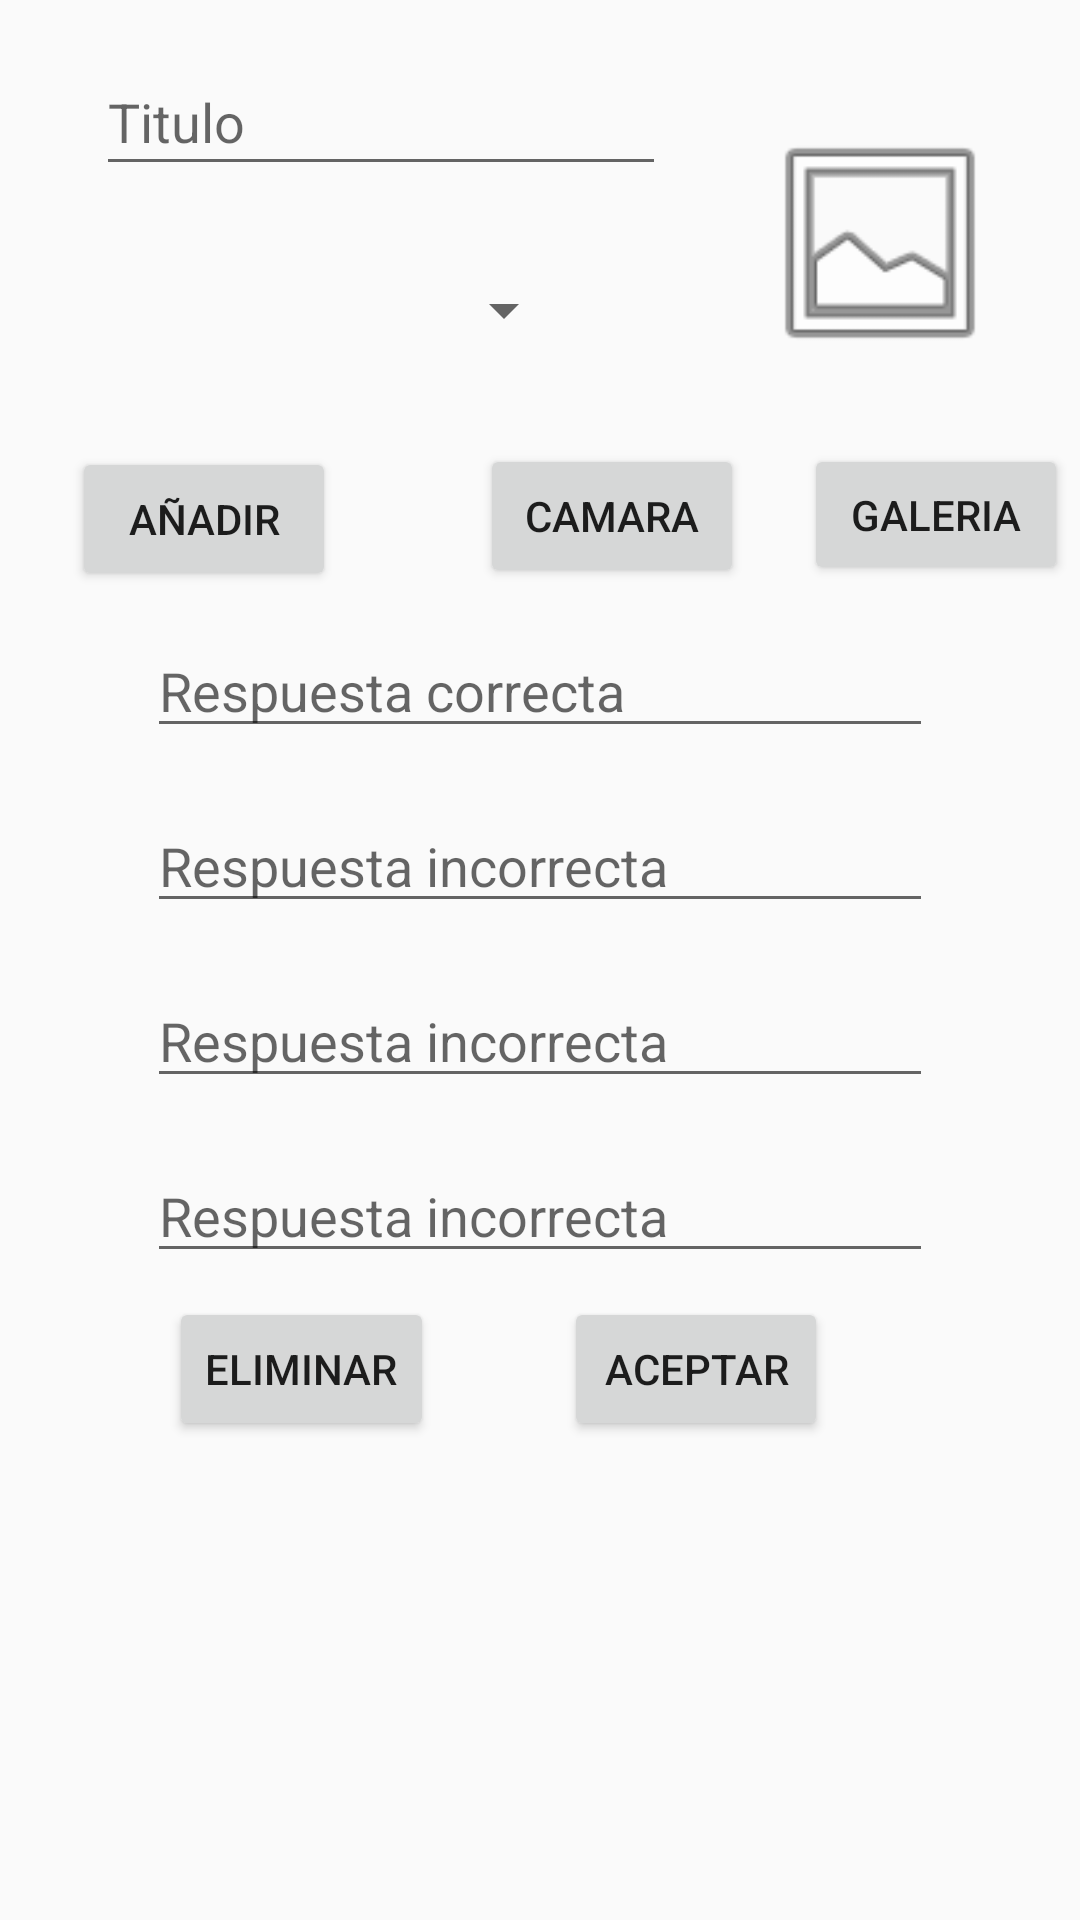

Produce the Android XML layout that renders to this screen, including the resource entries it uses.
<!-- AndroidManifest.xml: application theme Theme.AppCompat.Light -->
<!-- res/layout/activity_nueva_pregunta.xml -->
<?xml version="1.0" encoding="utf-8"?>
<android.support.constraint.ConstraintLayout xmlns:android="http://schemas.android.com/apk/res/android"
    xmlns:app="http://schemas.android.com/apk/res-auto"
    xmlns:tools="http://schemas.android.com/tools"
    android:layout_width="match_parent"
    android:layout_height="match_parent"
    tools:context=".Nueva_Pregunta"
    android:id="@+id/constraintLayoutMainActivity">


    <EditText
        android:id="@+id/titulo"
        android:layout_width="190dp"
        android:layout_height="46dp"
        android:layout_marginStart="32dp"
        android:layout_marginTop="16dp"
        android:ems="10"
        android:hint="@string/titulo"
        android:inputType="textPersonName"
        app:layout_constraintStart_toStartOf="parent"
        app:layout_constraintTop_toTopOf="parent" />

    <Spinner
        android:id="@+id/categoria_spinner"
        android:layout_width="136dp"
        android:layout_height="35dp"
        android:layout_marginStart="56dp"
        android:layout_marginTop="24dp"
        app:layout_constraintStart_toStartOf="parent"
        app:layout_constraintTop_toBottomOf="@+id/titulo" />

    <EditText
        android:id="@+id/respuesta_correcta"
        android:layout_width="262dp"
        android:layout_height="wrap_content"
        android:layout_marginStart="8dp"
        android:layout_marginTop="11dp"
        android:layout_marginEnd="8dp"
        android:ems="10"
        android:hint="@string/respuesta_correcta"
        android:inputType="textPersonName"
        app:layout_constraintEnd_toEndOf="parent"
        app:layout_constraintStart_toStartOf="parent"
        app:layout_constraintTop_toBottomOf="@+id/agregarCategoria" />

    <EditText
        android:id="@+id/respuesta_incorrecta1"
        android:layout_width="262dp"
        android:layout_height="wrap_content"
        android:layout_marginStart="8dp"
        android:layout_marginTop="17dp"
        android:layout_marginEnd="8dp"
        android:ems="10"
        android:hint="@string/respuesta_incorrecta"
        android:inputType="textPersonName"
        app:layout_constraintEnd_toEndOf="parent"
        app:layout_constraintStart_toStartOf="parent"
        app:layout_constraintTop_toBottomOf="@+id/respuesta_correcta" />

    <EditText
        android:id="@+id/respuesta_incorrecta2"
        android:layout_width="262dp"
        android:layout_height="wrap_content"
        android:layout_marginStart="8dp"
        android:layout_marginTop="17dp"
        android:layout_marginEnd="8dp"
        android:ems="10"
        android:hint="@string/respuesta_incorrecta"
        android:inputType="textPersonName"
        app:layout_constraintEnd_toEndOf="parent"
        app:layout_constraintStart_toStartOf="parent"
        app:layout_constraintTop_toBottomOf="@+id/respuesta_incorrecta1" />

    <EditText
        android:id="@+id/respuesta_incorrecta3"
        android:layout_width="262dp"
        android:layout_height="wrap_content"
        android:layout_marginStart="8dp"
        android:layout_marginTop="17dp"
        android:layout_marginEnd="8dp"
        android:ems="10"
        android:hint="@string/respuesta_incorrecta"
        android:inputType="textPersonName"
        app:layout_constraintEnd_toEndOf="parent"
        app:layout_constraintStart_toStartOf="parent"
        app:layout_constraintTop_toBottomOf="@+id/respuesta_incorrecta2" />

    <Button
        android:id="@+id/button_aceptar"
        android:layout_width="wrap_content"
        android:layout_height="wrap_content"
        android:layout_marginTop="8dp"
        android:layout_marginEnd="84dp"
        android:text="@string/aceptar"
        app:layout_constraintEnd_toEndOf="parent"
        app:layout_constraintTop_toBottomOf="@+id/respuesta_incorrecta3" />

    <Button
        android:id="@+id/button_eliminar"
        android:layout_width="wrap_content"
        android:layout_height="wrap_content"
        android:layout_marginStart="8dp"
        android:layout_marginTop="8dp"
        android:layout_marginEnd="8dp"
        android:text="@string/eliminar"
        app:layout_constraintEnd_toStartOf="@+id/button_aceptar"
        app:layout_constraintHorizontal_bias="0.577"
        app:layout_constraintStart_toStartOf="parent"
        app:layout_constraintTop_toBottomOf="@+id/respuesta_incorrecta3" />

    <Button
        android:id="@+id/agregarCategoria"
        android:layout_width="88dp"
        android:layout_height="48dp"
        android:layout_marginStart="24dp"
        android:layout_marginTop="28dp"
        android:text="@string/agregar"
        app:layout_constraintStart_toStartOf="parent"
        app:layout_constraintTop_toBottomOf="@+id/categoria_spinner" />

    <Button
        android:id="@+id/camara"
        android:layout_width="wrap_content"
        android:layout_height="wrap_content"
        android:layout_marginStart="48dp"
        android:layout_marginTop="148dp"
        android:text="@string/camara"
        app:layout_constraintStart_toEndOf="@+id/agregarCategoria"
        app:layout_constraintTop_toTopOf="parent" />

    <Button
        android:id="@+id/galeria"
        android:layout_width="wrap_content"
        android:layout_height="47dp"
        android:layout_marginStart="20dp"
        android:layout_marginTop="148dp"
        android:text="@string/galeria"
        app:layout_constraintStart_toEndOf="@+id/camara"
        app:layout_constraintTop_toTopOf="parent" />

    <ImageView
        android:id="@+id/foto"
        android:layout_width="84dp"
        android:layout_height="90dp"
        android:layout_marginStart="24dp"
        android:layout_marginTop="36dp"
        android:layout_marginEnd="8dp"
        android:layout_marginBottom="8dp"
        app:layout_constraintBottom_toBottomOf="parent"
        app:layout_constraintEnd_toEndOf="parent"
        app:layout_constraintHorizontal_bias="0.246"
        app:layout_constraintStart_toEndOf="@+id/titulo"
        app:layout_constraintTop_toTopOf="parent"
        app:layout_constraintVertical_bias="0.0"
        app:srcCompat="@android:drawable/ic_menu_gallery"
        tools:srcCompat="@android:drawable/ic_menu_gallery" />

</android.support.constraint.ConstraintLayout>
<!-- resources referenced by this layout -->
<resources>
  <string name="aceptar"> Aceptar </string>
  <string name="agregar"> Añadir </string>
  <string name="camara"> Camara </string>
  <string name="eliminar"> Eliminar </string>
  <string name="galeria"> Galeria </string>
  <string name="respuesta_correcta"> Respuesta correcta</string>
  <string name="respuesta_incorrecta"> Respuesta incorrecta</string>
  <string name="titulo"> Titulo </string>
</resources>
